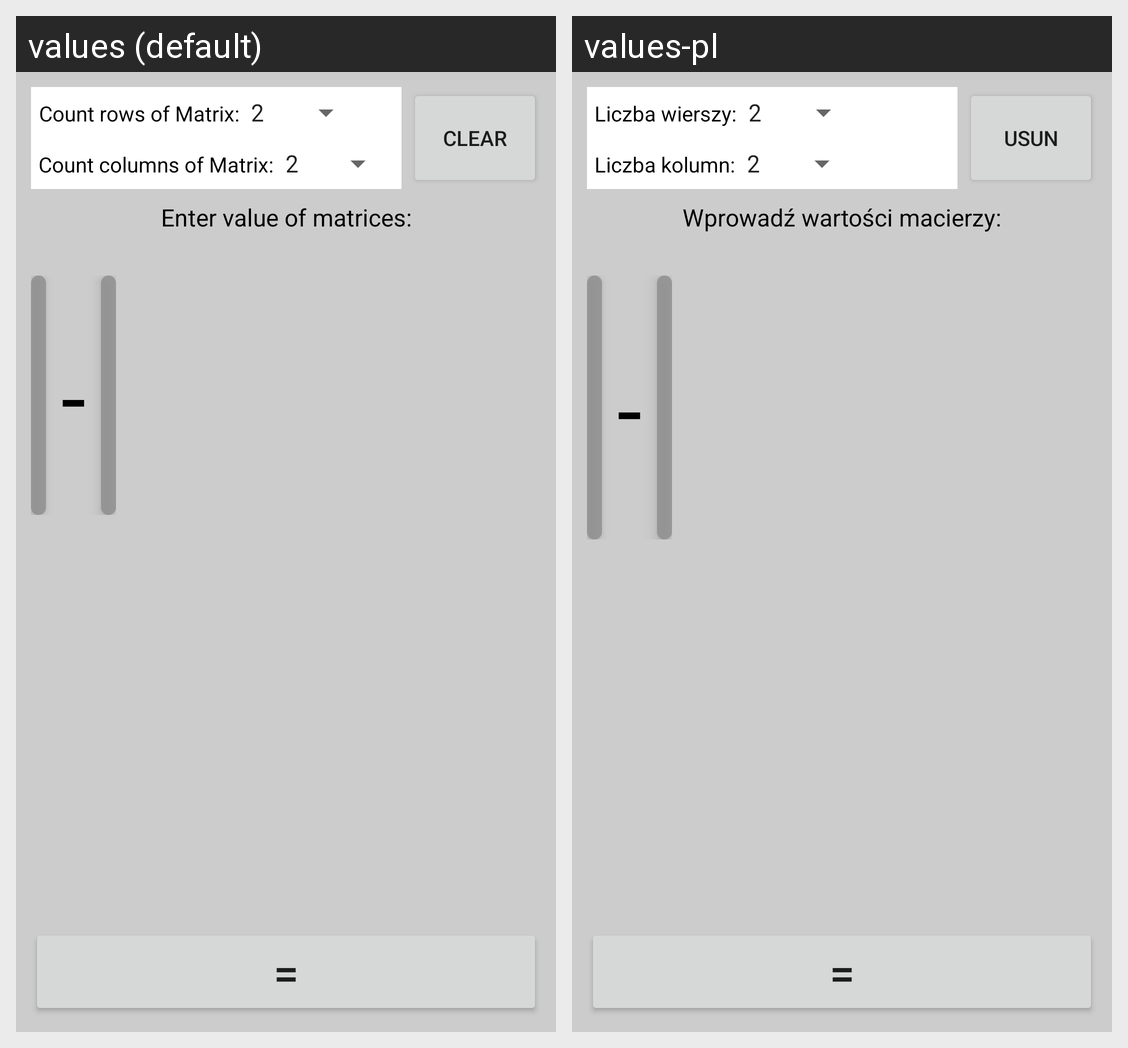

The Android screen above is rendered under two locales of the same app. Produce the string resources it draws, with the default and per-locale values.
Android screen res/layout/fragment_subtraction_matrix.xml rendered under 2 locales, left to right: values (default), values-pl. Device: Nexus 5 (rendered at 1080×1920; each locale shown at half size, 540×960, under a caption strip naming it); theme AppTheme.
Strings drawn on this screen, with the default value and each locale's value (text and hints the layout hard-codes, and strings that could not be matched under every locale, appear in the picture but are not listed):

count_rows
  values: Count rows of Matrix:
  values-pl: Liczba wierszy:

count_columns
  values: Count columns of Matrix:
  values-pl: Liczba kolumn:

clear
  values: CLEAR
  values-pl: USUN

enter_value_of_matrices
  values: Enter value of matrices:
  values-pl: Wprowadź wartości macierzy:

subtraction_symbol
  values: -
  values-pl: -

equals_symbol
  values: =
  values-pl: =
